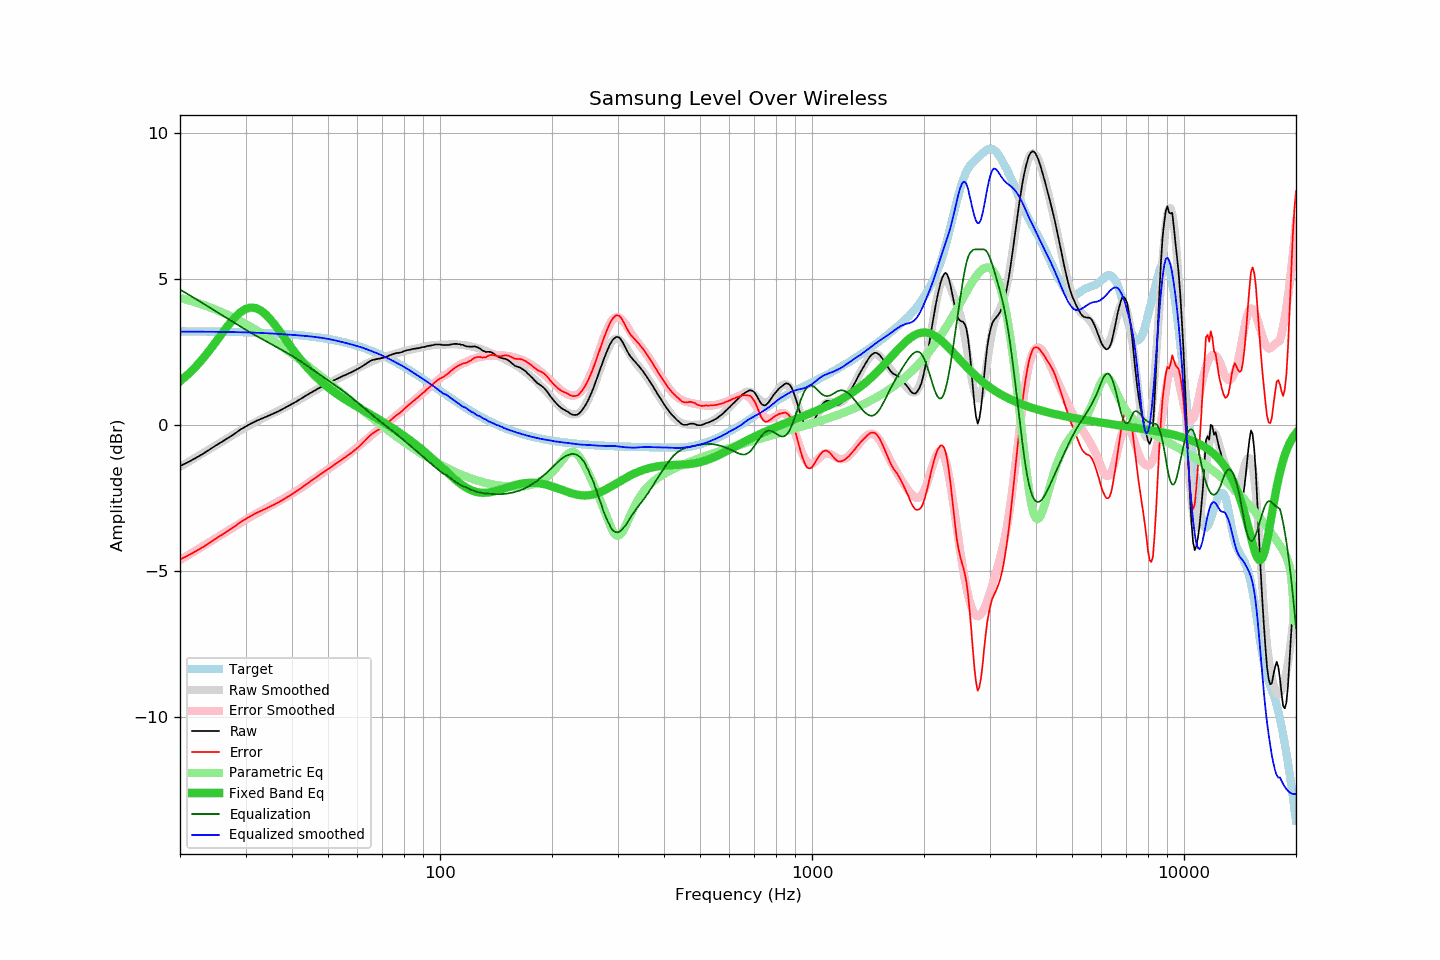

Data behind this chart, as committed beside it:
frequency, raw, error, smoothed, error_smoothed, equalization, parametric_eq, equalized_raw, equalized_smoothed, target
20, -1.41, -4.61, -1.44, -4.63, 4.63, 1.49, 3.22, 3.19, 3.20
21, -1.28, -4.48, -1.28, -4.47, 4.47, 1.72, 3.19, 3.19, 3.19
22, -1.14, -4.34, -1.13, -4.31, 4.31, 1.98, 3.17, 3.19, 3.19
23, -1.00, -4.19, -0.98, -4.16, 4.16, 2.25, 3.16, 3.18, 3.19
24, -0.85, -4.04, -0.83, -4.02, 4.02, 2.54, 3.16, 3.18, 3.19
25, -0.70, -3.89, -0.70, -3.88, 3.88, 2.84, 3.17, 3.18, 3.18
26, -0.57, -3.75, -0.56, -3.74, 3.74, 3.14, 3.17, 3.18, 3.18
27, -0.44, -3.62, -0.44, -3.61, 3.61, 3.41, 3.17, 3.17, 3.18
28, -0.31, -3.49, -0.32, -3.49, 3.49, 3.65, 3.18, 3.17, 3.17
29, -0.17, -3.34, -0.20, -3.37, 3.37, 3.84, 3.20, 3.17, 3.17
30, -0.06, -3.23, -0.09, -3.26, 3.26, 3.96, 3.19, 3.16, 3.16
31, 0.04, -3.12, 0.01, -3.15, 3.15, 4.01, 3.19, 3.16, 3.16
32, 0.13, -3.03, 0.10, -3.05, 3.05, 3.99, 3.18, 3.15, 3.15
33, 0.20, -2.95, 0.19, -2.95, 2.95, 3.91, 3.15, 3.14, 3.15
34, 0.27, -2.87, 0.27, -2.86, 2.86, 3.78, 3.13, 3.13, 3.14
35, 0.34, -2.80, 0.35, -2.77, 2.77, 3.61, 3.11, 3.13, 3.13
36, 0.41, -2.72, 0.43, -2.69, 2.69, 3.41, 3.10, 3.12, 3.12
37, 0.48, -2.64, 0.50, -2.61, 2.61, 3.21, 3.08, 3.11, 3.12
38, 0.56, -2.55, 0.57, -2.52, 2.52, 3.01, 3.08, 3.10, 3.11
39, 0.64, -2.46, 0.64, -2.44, 2.44, 2.81, 3.08, 3.09, 3.10
40, 0.71, -2.38, 0.72, -2.36, 2.36, 2.61, 3.07, 3.08, 3.09
41, 0.79, -2.29, 0.79, -2.27, 2.27, 2.43, 3.06, 3.07, 3.07
42, 0.87, -2.20, 0.87, -2.19, 2.19, 2.26, 3.05, 3.06, 3.06
43, 0.95, -2.10, 0.94, -2.10, 2.10, 2.10, 3.05, 3.04, 3.05
44, 1.03, -2.01, 1.02, -2.01, 2.01, 1.95, 3.04, 3.03, 3.04
45, 1.10, -1.92, 1.09, -1.93, 1.93, 1.82, 3.03, 3.02, 3.02
46, 1.17, -1.84, 1.16, -1.84, 1.84, 1.69, 3.01, 3.01, 3.01
47, 1.24, -1.75, 1.23, -1.76, 1.76, 1.58, 3.00, 2.99, 2.99
48, 1.30, -1.68, 1.29, -1.68, 1.68, 1.47, 2.98, 2.97, 2.97
49, 1.36, -1.60, 1.36, -1.60, 1.60, 1.37, 2.96, 2.96, 2.95
50, 1.42, -1.52, 1.42, -1.52, 1.52, 1.28, 2.94, 2.94, 2.94
51, 1.48, -1.44, 1.47, -1.45, 1.45, 1.19, 2.92, 2.92, 2.92
52, 1.53, -1.37, 1.52, -1.37, 1.37, 1.11, 2.90, 2.89, 2.89
53, 1.58, -1.30, 1.57, -1.30, 1.30, 1.04, 2.87, 2.87, 2.87
54, 1.63, -1.22, 1.62, -1.22, 1.22, 0.97, 2.85, 2.85, 2.85
55, 1.68, -1.15, 1.67, -1.15, 1.15, 0.90, 2.83, 2.82, 2.83
56, 1.72, -1.09, 1.72, -1.07, 1.07, 0.84, 2.79, 2.79, 2.80
57, 1.77, -1.01, 1.77, -1.00, 1.00, 0.78, 2.76, 2.77, 2.78
58, 1.81, -0.94, 1.82, -0.92, 0.92, 0.72, 2.73, 2.74, 2.75
59, 1.86, -0.87, 1.88, -0.84, 0.84, 0.67, 2.70, 2.72, 2.72
60, 1.91, -0.79, 1.93, -0.76, 0.76, 0.61, 2.67, 2.69, 2.70
61, 1.96, -0.71, 1.98, -0.69, 0.69, 0.56, 2.64, 2.66, 2.67
62, 2.02, -0.62, 2.02, -0.61, 0.61, 0.51, 2.63, 2.63, 2.64
63, 2.08, -0.53, 2.07, -0.53, 0.53, 0.45, 2.61, 2.60, 2.61
64, 2.14, -0.44, 2.11, -0.46, 0.46, 0.40, 2.60, 2.57, 2.58
65, 2.19, -0.36, 2.15, -0.39, 0.39, 0.35, 2.57, 2.54, 2.54
66, 2.22, -0.29, 2.19, -0.32, 0.32, 0.30, 2.53, 2.50, 2.51
67, 2.24, -0.24, 2.22, -0.25, 0.25, 0.25, 2.49, 2.47, 2.48
68, 2.26, -0.18, 2.25, -0.18, 0.18, 0.21, 2.44, 2.44, 2.44
69, 2.27, -0.14, 2.28, -0.12, 0.12, 0.16, 2.39, 2.40, 2.41
70, 2.29, -0.08, 2.31, -0.06, 0.06, 0.11, 2.34, 2.37, 2.37
71, 2.31, -0.03, 2.33, 0.00, -0.00, 0.06, 2.30, 2.33, 2.33
72, 2.34, 0.04, 2.35, 0.06, -0.06, 0.01, 2.28, 2.29, 2.30
73, 2.37, 0.11, 2.37, 0.12, -0.12, -0.04, 2.25, 2.25, 2.26
74, 2.40, 0.18, 2.39, 0.18, -0.18, -0.09, 2.22, 2.21, 2.22
75, 2.43, 0.25, 2.41, 0.24, -0.24, -0.13, 2.19, 2.17, 2.18
76, 2.45, 0.30, 2.43, 0.30, -0.30, -0.18, 2.15, 2.14, 2.14
77, 2.46, 0.35, 2.46, 0.36, -0.36, -0.23, 2.10, 2.10, 2.10
78, 2.47, 0.40, 2.48, 0.42, -0.42, -0.28, 2.05, 2.06, 2.06
79, 2.49, 0.46, 2.50, 0.48, -0.48, -0.33, 2.01, 2.02, 2.02
... 553 more rows
